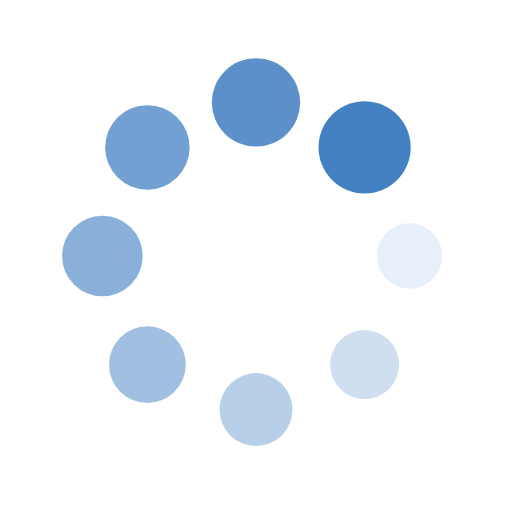
t = 0.00 s
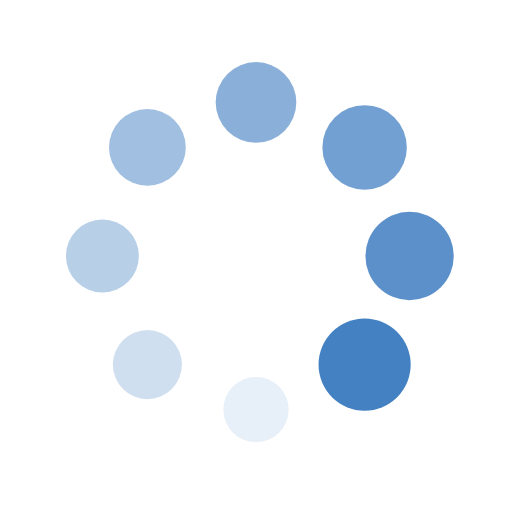
t = 0.25 s
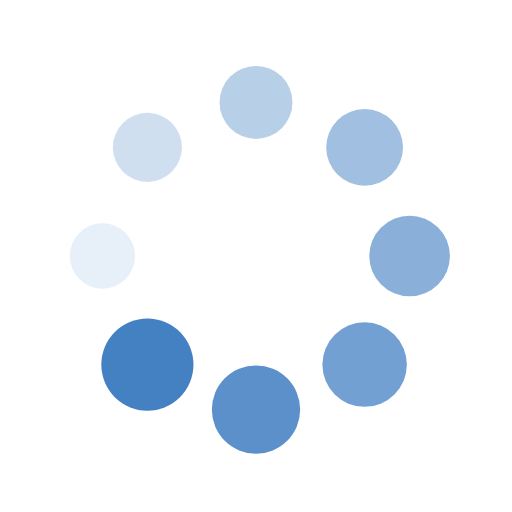
t = 0.50 s
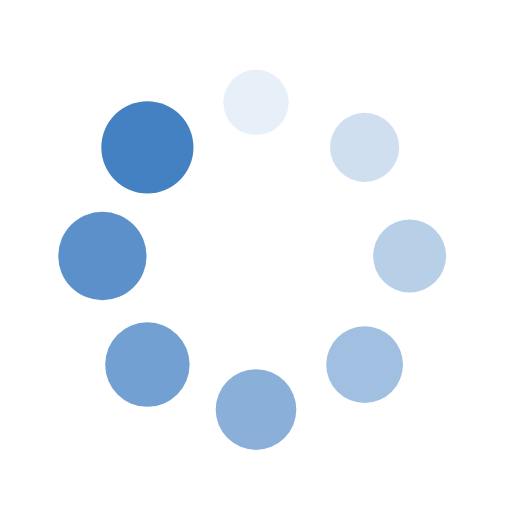
t = 0.75 s

The animated SVG that drew these frames (rendered in a browser with its animation timeline set to each time). Animation: 16 SMIL elements (animate=8,animateTransform=8); one cycle of 1.00 s, repeats indefinitely.

<?xml version="1.0" encoding="utf-8"?>
<svg xmlns="http://www.w3.org/2000/svg" xmlns:xlink="http://www.w3.org/1999/xlink" style="margin: auto; background: none; display: block; shape-rendering: auto; animation-play-state: running; animation-delay: 0s;" width="200px" height="200px" viewBox="0 0 100 100" preserveAspectRatio="xMidYMid">
<g transform="translate(80,50)" style="animation-play-state: running; animation-delay: 0s;">
<g transform="rotate(0)" style="animation-play-state: running; animation-delay: 0s;">
<circle cx="0" cy="0" r="6" fill="#4481c3" fill-opacity="1" style="animation-play-state: running; animation-delay: 0s;">
  <animateTransform attributeName="transform" type="scale" begin="-0.875s" values="1.5 1.5;1 1" keyTimes="0;1" dur="1s" repeatCount="indefinite" style="animation-play-state: running; animation-delay: 0s;"></animateTransform>
  <animate attributeName="fill-opacity" keyTimes="0;1" dur="1s" repeatCount="indefinite" values="1;0" begin="-0.875s" style="animation-play-state: running; animation-delay: 0s;"></animate>
</circle>
</g>
</g><g transform="translate(71.21320343559643,71.21320343559643)" style="animation-play-state: running; animation-delay: 0s;">
<g transform="rotate(45)" style="animation-play-state: running; animation-delay: 0s;">
<circle cx="0" cy="0" r="6" fill="#4481c3" fill-opacity="0.875" style="animation-play-state: running; animation-delay: 0s;">
  <animateTransform attributeName="transform" type="scale" begin="-0.75s" values="1.5 1.5;1 1" keyTimes="0;1" dur="1s" repeatCount="indefinite" style="animation-play-state: running; animation-delay: 0s;"></animateTransform>
  <animate attributeName="fill-opacity" keyTimes="0;1" dur="1s" repeatCount="indefinite" values="1;0" begin="-0.75s" style="animation-play-state: running; animation-delay: 0s;"></animate>
</circle>
</g>
</g><g transform="translate(50,80)" style="animation-play-state: running; animation-delay: 0s;">
<g transform="rotate(90)" style="animation-play-state: running; animation-delay: 0s;">
<circle cx="0" cy="0" r="6" fill="#4481c3" fill-opacity="0.75" style="animation-play-state: running; animation-delay: 0s;">
  <animateTransform attributeName="transform" type="scale" begin="-0.625s" values="1.5 1.5;1 1" keyTimes="0;1" dur="1s" repeatCount="indefinite" style="animation-play-state: running; animation-delay: 0s;"></animateTransform>
  <animate attributeName="fill-opacity" keyTimes="0;1" dur="1s" repeatCount="indefinite" values="1;0" begin="-0.625s" style="animation-play-state: running; animation-delay: 0s;"></animate>
</circle>
</g>
</g><g transform="translate(28.786796564403577,71.21320343559643)" style="animation-play-state: running; animation-delay: 0s;">
<g transform="rotate(135)" style="animation-play-state: running; animation-delay: 0s;">
<circle cx="0" cy="0" r="6" fill="#4481c3" fill-opacity="0.625" style="animation-play-state: running; animation-delay: 0s;">
  <animateTransform attributeName="transform" type="scale" begin="-0.5s" values="1.5 1.5;1 1" keyTimes="0;1" dur="1s" repeatCount="indefinite" style="animation-play-state: running; animation-delay: 0s;"></animateTransform>
  <animate attributeName="fill-opacity" keyTimes="0;1" dur="1s" repeatCount="indefinite" values="1;0" begin="-0.5s" style="animation-play-state: running; animation-delay: 0s;"></animate>
</circle>
</g>
</g><g transform="translate(20,50.00000000000001)" style="animation-play-state: running; animation-delay: 0s;">
<g transform="rotate(180)" style="animation-play-state: running; animation-delay: 0s;">
<circle cx="0" cy="0" r="6" fill="#4481c3" fill-opacity="0.5" style="animation-play-state: running; animation-delay: 0s;">
  <animateTransform attributeName="transform" type="scale" begin="-0.375s" values="1.5 1.5;1 1" keyTimes="0;1" dur="1s" repeatCount="indefinite" style="animation-play-state: running; animation-delay: 0s;"></animateTransform>
  <animate attributeName="fill-opacity" keyTimes="0;1" dur="1s" repeatCount="indefinite" values="1;0" begin="-0.375s" style="animation-play-state: running; animation-delay: 0s;"></animate>
</circle>
</g>
</g><g transform="translate(28.78679656440357,28.786796564403577)" style="animation-play-state: running; animation-delay: 0s;">
<g transform="rotate(225)" style="animation-play-state: running; animation-delay: 0s;">
<circle cx="0" cy="0" r="6" fill="#4481c3" fill-opacity="0.375" style="animation-play-state: running; animation-delay: 0s;">
  <animateTransform attributeName="transform" type="scale" begin="-0.25s" values="1.5 1.5;1 1" keyTimes="0;1" dur="1s" repeatCount="indefinite" style="animation-play-state: running; animation-delay: 0s;"></animateTransform>
  <animate attributeName="fill-opacity" keyTimes="0;1" dur="1s" repeatCount="indefinite" values="1;0" begin="-0.25s" style="animation-play-state: running; animation-delay: 0s;"></animate>
</circle>
</g>
</g><g transform="translate(49.99999999999999,20)" style="animation-play-state: running; animation-delay: 0s;">
<g transform="rotate(270)" style="animation-play-state: running; animation-delay: 0s;">
<circle cx="0" cy="0" r="6" fill="#4481c3" fill-opacity="0.25" style="animation-play-state: running; animation-delay: 0s;">
  <animateTransform attributeName="transform" type="scale" begin="-0.125s" values="1.5 1.5;1 1" keyTimes="0;1" dur="1s" repeatCount="indefinite" style="animation-play-state: running; animation-delay: 0s;"></animateTransform>
  <animate attributeName="fill-opacity" keyTimes="0;1" dur="1s" repeatCount="indefinite" values="1;0" begin="-0.125s" style="animation-play-state: running; animation-delay: 0s;"></animate>
</circle>
</g>
</g><g transform="translate(71.21320343559643,28.78679656440357)" style="animation-play-state: running; animation-delay: 0s;">
<g transform="rotate(315)" style="animation-play-state: running; animation-delay: 0s;">
<circle cx="0" cy="0" r="6" fill="#4481c3" fill-opacity="0.125" style="animation-play-state: running; animation-delay: 0s;">
  <animateTransform attributeName="transform" type="scale" begin="0s" values="1.5 1.5;1 1" keyTimes="0;1" dur="1s" repeatCount="indefinite" style="animation-play-state: running; animation-delay: 0s;"></animateTransform>
  <animate attributeName="fill-opacity" keyTimes="0;1" dur="1s" repeatCount="indefinite" values="1;0" begin="0s" style="animation-play-state: running; animation-delay: 0s;"></animate>
</circle>
</g>
</g>
<!-- [ldio] generated by https://loading.io/ --></svg>
